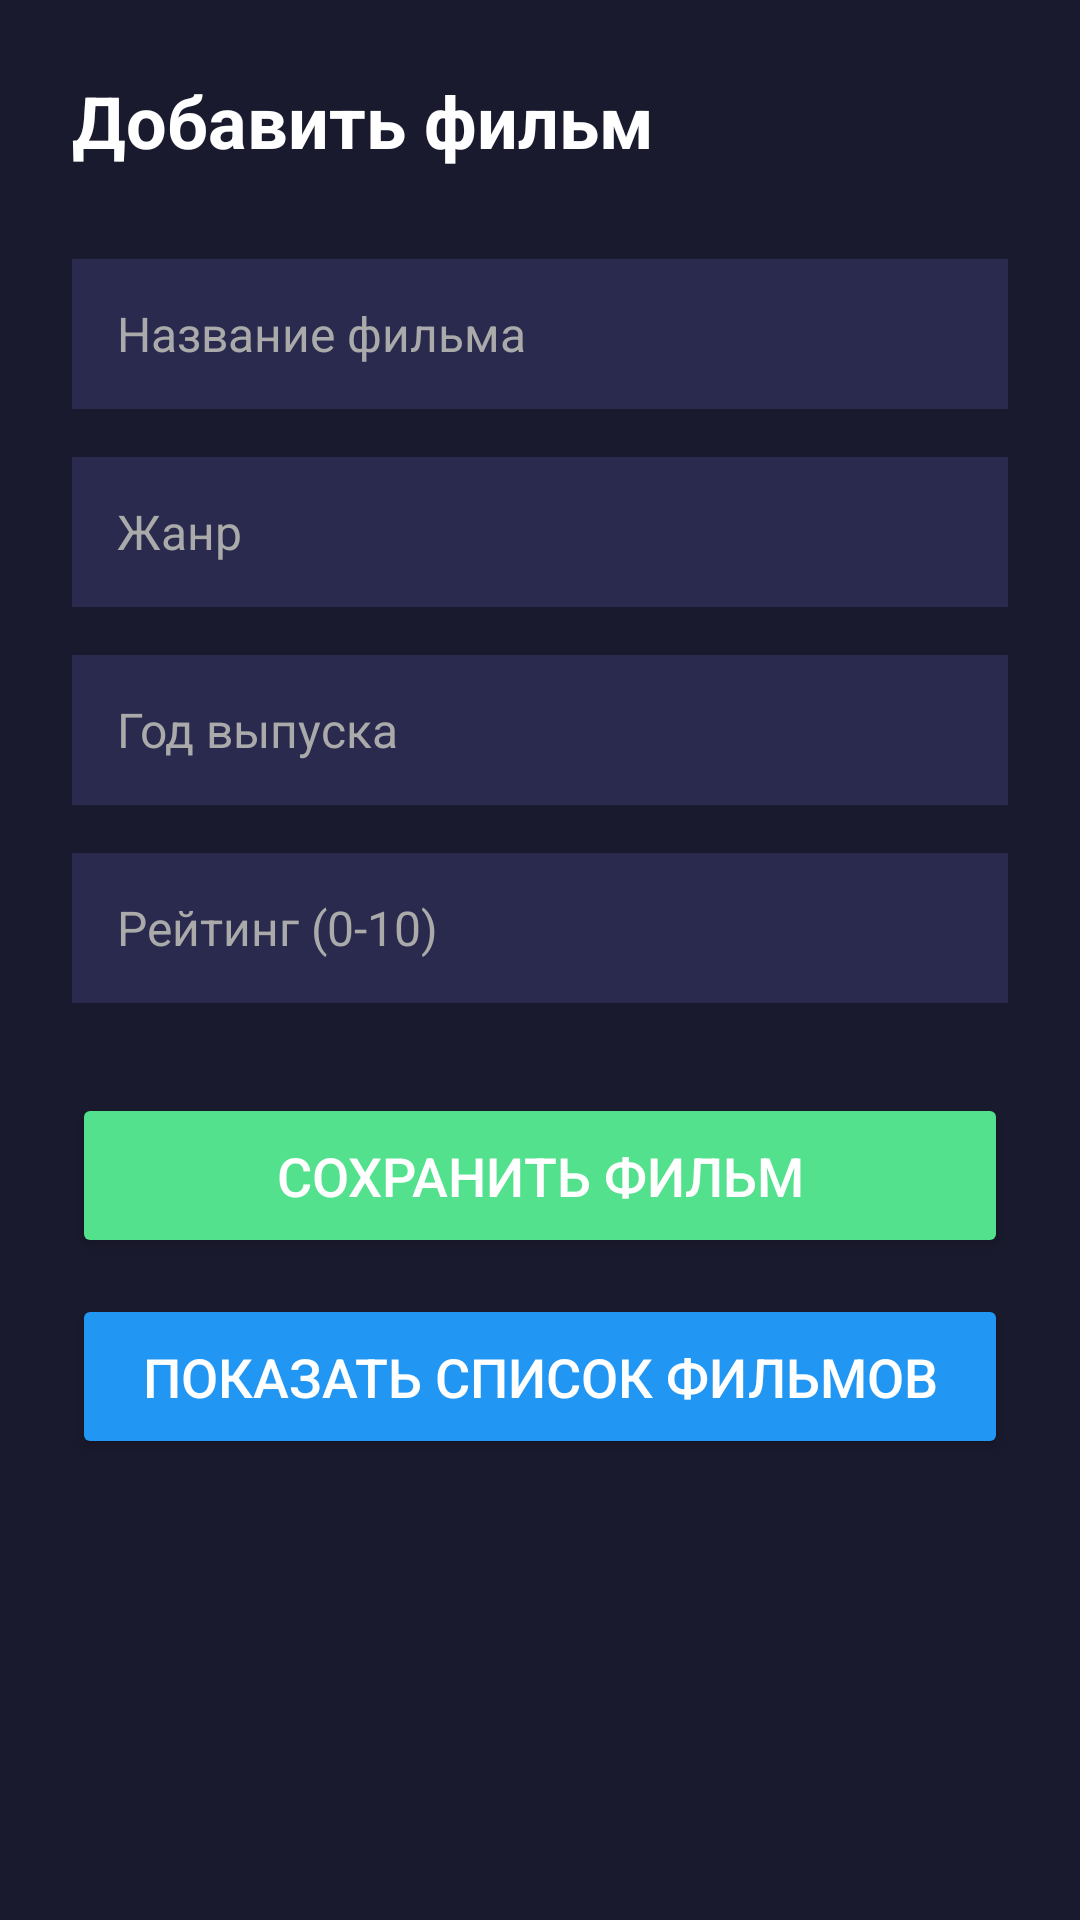

Here is an Android app screen rendered from its layout file. Give the layout XML and the strings, colors and styles it references.
<!-- AndroidManifest.xml: application theme Theme.Pr4_Shitov -->
<!-- res/layout/fragment_add_film.xml -->
<?xml version="1.0" encoding="utf-8"?>
<ScrollView xmlns:android="http://schemas.android.com/apk/res/android"
    android:layout_width="match_parent"
    android:layout_height="match_parent"
    android:background="#1A1A2E">

    <LinearLayout
        android:layout_width="match_parent"
        android:layout_height="wrap_content"
        android:orientation="vertical"
        android:padding="24dp">

        <TextView
            android:layout_width="wrap_content"
            android:layout_height="wrap_content"
            android:text="Добавить фильм"
            android:textSize="24sp"
            android:textStyle="bold"
            android:textColor="#FFFFFF"
            android:layout_marginBottom="30dp"/>

        <EditText
            android:id="@+id/editTitle"
            android:layout_width="match_parent"
            android:layout_height="50dp"
            android:hint="Название фильма"
            android:textColorHint="#AAAAAA"
            android:textColor="#FFFFFF"
            android:background="#2A2A4E"
            android:paddingStart="15dp"
            android:paddingEnd="15dp"
            android:textSize="16sp"
            android:layout_marginBottom="16dp"/>

        <EditText
            android:id="@+id/editGenre"
            android:layout_width="match_parent"
            android:layout_height="50dp"
            android:hint="Жанр"
            android:textColorHint="#AAAAAA"
            android:textColor="#FFFFFF"
            android:background="#2A2A4E"
            android:paddingStart="15dp"
            android:paddingEnd="15dp"
            android:textSize="16sp"
            android:layout_marginBottom="16dp"/>

        <EditText
            android:id="@+id/editYear"
            android:layout_width="match_parent"
            android:layout_height="50dp"
            android:hint="Год выпуска"
            android:inputType="number"
            android:textColorHint="#AAAAAA"
            android:textColor="#FFFFFF"
            android:background="#2A2A4E"
            android:paddingStart="15dp"
            android:paddingEnd="15dp"
            android:textSize="16sp"
            android:layout_marginBottom="16dp"/>

        <EditText
            android:id="@+id/editRating"
            android:layout_width="match_parent"
            android:layout_height="50dp"
            android:hint="Рейтинг (0-10)"
            android:inputType="numberDecimal"
            android:textColorHint="#AAAAAA"
            android:textColor="#FFFFFF"
            android:background="#2A2A4E"
            android:paddingStart="15dp"
            android:paddingEnd="15dp"
            android:textSize="16sp"
            android:layout_marginBottom="30dp"/>

        <Button
            android:id="@+id/btnSave"
            android:layout_width="match_parent"
            android:layout_height="55dp"
            android:text="Сохранить фильм"
            android:textColor="#FFFFFF"
            android:backgroundTint="#54E18D"
            android:textSize="18sp"
            android:layout_marginBottom="12dp"/>

        <Button
            android:id="@+id/btnShowList"
            android:layout_width="match_parent"
            android:layout_height="55dp"
            android:text="Показать список фильмов"
            android:textColor="#FFFFFF"
            android:backgroundTint="#2196F3"
            android:textSize="18sp"/>

    </LinearLayout>
</ScrollView>
<!-- resources referenced by this layout -->
<resources>
  <style name="Theme.Pr4_Shitov" parent="Base.Theme.Pr4_Shitov" />
  <style name="Base.Theme.Pr4_Shitov" parent="Theme.Material3.DayNight.NoActionBar">
          
          
      </style>
</resources>
